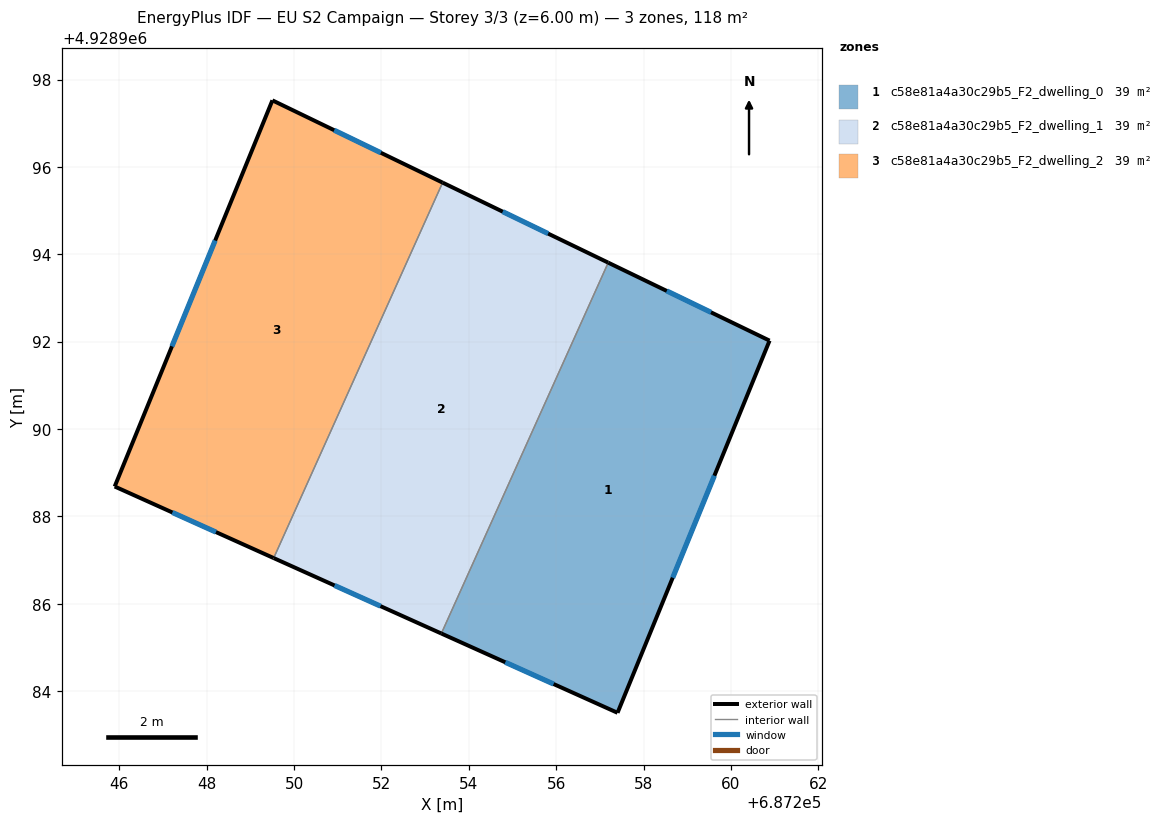
=== STOREY PLAN SPEC (per zone: floor XY polygon, exterior-wall plan segments, windows/doors) ===
zone 1: c58e81a4a30c29b5_F2_dwelling_0  (39.4 m²)
  floor: (687260.88, 4928992.02) (687257.40, 4928983.50) (687253.37, 4928985.32) (687257.19, 4928993.81)
  exterior wall: (687257.40, 4928983.50) – (687260.88, 4928992.02)  [9.2 m]
    window: (687258.67, 4928986.60) – (687259.62, 4928988.93)  [2.1 m²]
  exterior wall: (687253.37, 4928985.32) – (687257.40, 4928983.50)  [4.4 m]
    window: (687254.83, 4928984.66) – (687255.94, 4928984.16)  [1.0 m²]
  exterior wall: (687260.88, 4928992.02) – (687257.19, 4928993.81)  [4.1 m]
    window: (687259.54, 4928992.67) – (687258.53, 4928993.16)  [0.9 m²]
  interior walls: 1
zone 2: c58e81a4a30c29b5_F2_dwelling_1  (39.4 m²)
  floor: (687257.19, 4928993.81) (687253.37, 4928985.32) (687249.53, 4928987.05) (687253.40, 4928995.64)
  exterior wall: (687249.53, 4928987.05) – (687253.37, 4928985.32)  [4.2 m]
    window: (687250.93, 4928986.42) – (687251.98, 4928985.95)  [0.9 m²]
  exterior wall: (687257.19, 4928993.81) – (687253.40, 4928995.64)  [4.2 m]
    window: (687255.82, 4928994.47) – (687254.78, 4928994.98)  [0.9 m²]
  interior walls: 2
zone 3: c58e81a4a30c29b5_F2_dwelling_2  (39.4 m²)
  floor: (687253.40, 4928995.64) (687249.53, 4928987.05) (687245.89, 4928988.68) (687249.50, 4928997.52)
  exterior wall: (687245.89, 4928988.68) – (687249.53, 4928987.05)  [4.0 m]
    window: (687247.21, 4928988.09) – (687248.21, 4928987.64)  [0.9 m²]
  exterior wall: (687249.50, 4928997.52) – (687245.89, 4928988.68)  [9.5 m]
    window: (687248.19, 4928994.32) – (687247.20, 4928991.89)  [2.2 m²]
  exterior wall: (687253.40, 4928995.64) – (687249.50, 4928997.52)  [4.3 m]
    window: (687251.99, 4928996.32) – (687250.92, 4928996.84)  [1.0 m²]
  interior walls: 1

=== DERIVED (storey summary) ===
Building: EU S2 Campaign
Storey: 3 of 3  (floor level z = 6.00 m)
Storey gross floor area: 118.3 m²
Zones on this storey: 3
  - c58e81a4a30c29b5_F2_dwelling_0: floor 39.4 m²; exterior wall 17.7 m (53.2 m²); 3 window(s) 4.0 m²; WWR 7.5%
  - c58e81a4a30c29b5_F2_dwelling_1: floor 39.4 m²; exterior wall 8.4 m (25.3 m²); 2 window(s) 1.9 m²; WWR 7.5%
  - c58e81a4a30c29b5_F2_dwelling_2: floor 39.4 m²; exterior wall 17.9 m (53.6 m²); 3 window(s) 4.0 m²; WWR 7.5%
Zone adjacency (shared interzone walls):
  - c58e81a4a30c29b5_F2_dwelling_0 ↔ c58e81a4a30c29b5_F2_dwelling_1
  - c58e81a4a30c29b5_F2_dwelling_1 ↔ c58e81a4a30c29b5_F2_dwelling_2